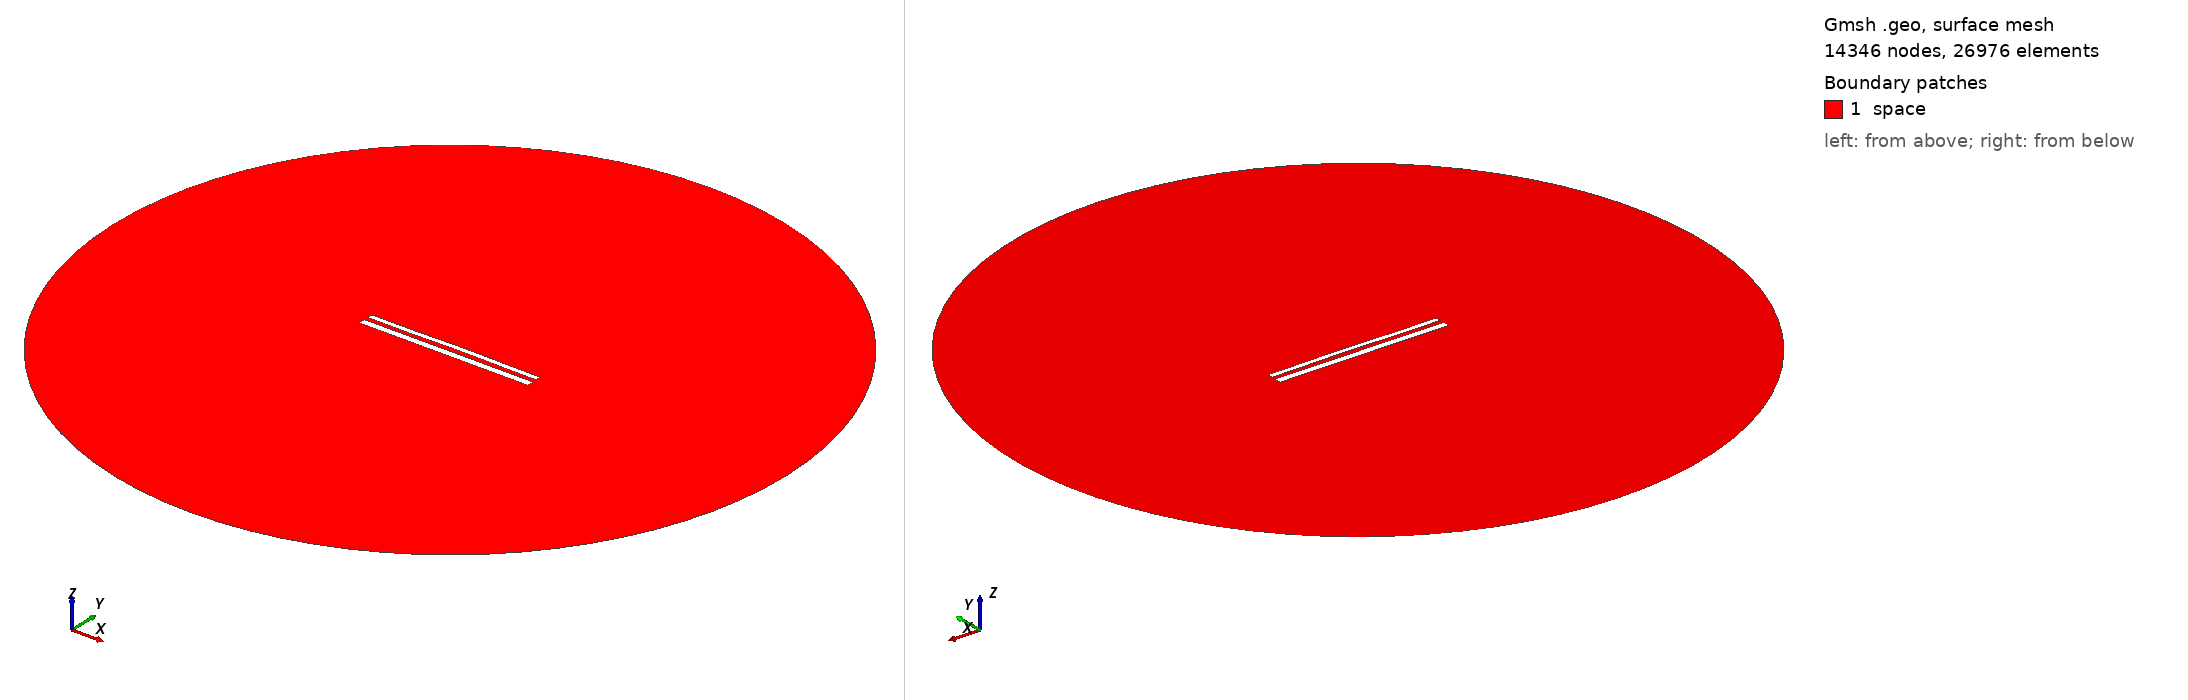

Gmsh geometry script, surface-meshed: 14346 nodes, 26976 surface elements. Boundary patches (legend numbers): 1 space. Left view from above one corner, right view from below the opposite corner. Legend entries are the model's physical surfaces. The drawing asked Gmsh for element sizes between 1% and 20% of the model's largest extent; the script's own settings can give other sizes.

=== 12357.geo (drawn) ===
//---------------------------------------
// Geometry kernel
//---------------------------------------

SetFactory("OpenCASCADE");



//---------------------------------------
// Parameters of the geometry
//---------------------------------------

// Overetch of the upper plate
overetch = 0.375;

// Distance between the plates
distance = 2.5;

// Discretization over the x axis (for the deformation)
nx = 50; 

// Length of the plate
L = 100 - overetch; 

// Number of modes
n = 4; 

// 1st mode coefficient
coeff(1) = 0.07499999999999998;
beta(1) = 0.596864 * 3.1415926535 / L;

// 2nd mode coefficient
coeff(2) = 0.15;
beta(2) = 1.49418 * 3.1415926535 / L;

// 3rd mode coefficient
coeff(3) = -0.075;
beta(3) = 2.50025 * 3.1415926535 / L;

// 4th mode coefficient
coeff(4) = -0.075;
beta(4) = 3.49999 * 3.1415926535 / L;



//---------------------------------------
// Upper plate (deformed rectangle)
//---------------------------------------

// Coordiantes of the upper plate
xmin = -50;
xmax = 50 - overetch;

// Height of the upper plate
yheight = 4 - 2 * overetch;

// Indexes of the points
UpperID[] = {};
LowerID[] = {};
LeftID[] = {};
RightID[] = {};

// Point index
p = 1;

// Horizontal edges
For i In {1:nx}
    x = xmin + (i-1)*(xmax - xmin)/(nx-1);

    y_bottom = distance / 2 + overetch;
    For j In {1:n}
        C = (Cosh(beta(j)*L) + Cos(beta(j)*L)) / (Sinh(beta(j)*L) + Sin(beta(j)*L));
        y_bottom  = y_bottom + coeff(j) * (Cosh(beta(j)*(x+50)) - Cos(beta(j)*(x+50)) - C * (Sinh(beta(j)*(x+50)) - Sin(beta(j)*(x+50))));
    EndFor

    y_top = y_bottom + yheight;

    Point(p) = {x, y_top, 0, 1.0};
    UpperID[i] = p;
    p = p + 1;

    Point(p) = {x, y_bottom, 0, 1.0};
    LowerID[i] = p;
    p = p + 1;
EndFor

// Create point lists
UpperPts[] = {}; LowerPts[] = {};
For i In {1:nx}
  UpperPts[] += {UpperID[i]};
  LowerPts[] += {LowerID[i]};
EndFor

// Build splines
Spline(1) = {UpperPts[]};
Spline(2) = {LowerPts[]};
Line(3) = {LowerPts[nx-1], UpperPts[nx-1]};
Line(4) = {LowerPts[0], UpperPts[0]};

// Build the plane surface
Curve Loop(1) = {2, 3, -1, -4};
Plane Surface(1) = {1};



//---------------------------------------
// Lower plate (rectangle)
//---------------------------------------

// Vertices
Point(1001) = {-50, -1, 0, 1.0};
Point(1002) = { 50, -1, 0, 1.0};
Point(1003) = { 50,  -5, 0, 1.0};
Point(1004) = {-50,  -5, 0, 1.0};

// Edges
Line(5) = {1001, 1002};
Line(6) = {1002, 1003};
Line(7) = {1003, 1004};
Line(8) = {1004, 1001};

// Plane surface
Line Loop(2) = {5, 6, 7, 8};
Plane Surface(2) = {2}; 



//---------------------------------------
// Outer (fictious) boundary
//---------------------------------------

// Points
Point(1005) = {0, 0, 0};       // Center
Point(1006) = {200, 0, 0};     // Start point
Point(1007) = {0, 200, 0};     // 90 degrees
Point(1008) = {-200, 0, 0};    // 180 degrees
Point(1009) = {0, -200, 0};    // 270 degrees

// Circle arcs (each needs start, center, end)
Circle(9) = {1006, 1005, 1007};
Circle(10) = {1007, 1005, 1008};
Circle(11) = {1008, 1005, 1009};
Circle(12) = {1009, 1005, 1006};

// Plane surface for the entire domain
Curve Loop(3) = {9, 10, 11, 12};
Surface(3) = {3};

// Subtract the plates from the whole domain to obtain the actual domain where we want to solve the equations
BooleanDifference{ Surface{3}; Delete; }{ Surface{1}; Surface{2}; Delete; }




//---------------------------------------
// Transfinite Lines/Curves
//---------------------------------------

// Set the number of points on the boundaries
r = 7;

// Plates
Transfinite Curve {1, 2} = 50*r Using Progression 1;
Transfinite Curve {3, 4} = 2*r Using Progression 1;
Transfinite Line {5, 7} = 50*r Using Progression 1;
Transfinite Line {6, 8} = 2*r Using Progression 1;

// Outer boundary
Transfinite Line {9, 10, 11, 12} = 20 Using Progression 1;



//---------------------------------------
// Physical groups
//---------------------------------------                

// Physical curves (boundaries)
Physical Line("force_segment", 10) = {2};
Physical Line("upper_plate", 11) = {1, 3, 4};
Physical Line("lower_plate", 12) = {5, 6, 7, 8};
Physical Line("boundary", 20) = {9, 10, 11, 12};

// Physical Surfaces
Physical Surface("space", 30) = {3};



//---------------------------------------
// 6. Generate the Mesh
//---------------------------------------

// 2D mesh generation
Mesh 2;
